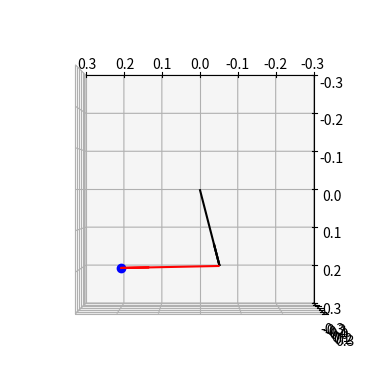

Recreate this plot in Python.


import math
#import serial
import matplotlib.pyplot as plt


class scaraRobot():


    def __init__(self):
        self.A=0.2
        self.B=0.25
        self.origineX=0
        self.origineY=0
        self.theta01Init=0
        self.theta01Init=0
        self.anglesActuel=[0,0]
        return

    def __int__(self,A0,B0,origine0X,origine0Y,theta01Init,theta02Init):
        self.A = A0
        self.B = B0
        self.origineX = origine0X
        self.origineY = origine0Y
        self.theta01Init = theta01Init
        self.theta01Init = theta02Init
        return


    def setLongueurSegmentA(self,A0):
        self.A=A0
        return

    def setLongueurSegmentB(self,B0):
        self.B=B0
        return

    def getLongueurSegmentA(self):
        return self.A

    def getLongueurSegmentB(self):
        return self.B

    def getAngleDeg(self):
        return [math.degrees(self.anglesActuel[1]),math.degrees(self.anglesActuel[2])]

    def getAngleRad(self):
        return self.anglesActuel

    #def relativePosition(self,0x,0y)

    #return

    def setAnglesAtStart(self,theta01Init,theta02Init):
        self.theta01Init=theta01Init
        self.theta02Init=theta02Init
        return

    def isInEnvloppe(self, x, y):
        if math.sqrt(math.pow(x, 2) + math.pow(y, 2)) <= (self.A + self.B) and math.sqrt(
                math.pow(x, 2) + math.pow(y, 2)) >= (0.15):

            return True
        else:
            return False

    def inverseKinematic(self,x,y):
        #TO DO
        #gerer la plage de position acceptable en y neg


        x=x+self.origineX
        y=y+self.origineY
        if self.isInEnvloppe(x,y):

            B=(math.pow(x,2)+math.pow(y,2)-math.pow(self.A,2)-math.pow(self.B,2))/(2*self.A*self.B)

            theta2=math.atan2(math.sqrt(1-math.pow(B,2)),B)
            if x >= 0:
               #config upper shoulder
                theta2=-theta2
            theta1=math.atan2(y,x)-math.atan2((self.B*math.sin(theta2)),(self.A+self.B*math.cos(theta2)))

            self.anglesActuel=[theta1,theta2]

            return  [math.degrees(theta1), math.degrees(theta2)]
        else:
            return False


    def forwardKinematic(self):
        x1=self.A*math.cos(self.anglesActuel[0])
        x2=x1+self.B*math.cos(self.anglesActuel[0]+self.anglesActuel[1])

        y1 = self.A * math.sin(self.anglesActuel[0])
        y2 = y1 + self.B * math.sin(self.anglesActuel[0] + self.anglesActuel[1])

        return [x2,y2]



def positionSegment2d(r,target):
    """Segment generation"""
    fig = plt.figure()
    ax = fig.add_subplot(111, projection='3d')
    #segment A
    aX, aY, aZ = r.getLongueurSegmentA()*math.cos(r.getAngleRad()[0]), r.getLongueurSegmentA()*math.sin(r.getAngleRad()[0]), 0
    ax.cla()
    #segment B
    ax.quiver(0, 0, 0, aX, aY, aZ, pivot="tail", color="black")
    bx, by, bz = r.getLongueurSegmentB() * math.cos(r.getAngleRad()[1]+r.getAngleRad()[0]), r.getLongueurSegmentA() * math.sin(r.getAngleRad()[1]+r.getAngleRad()[0]), 0
    ax.quiver(aX, aY, aZ, bx, by, bz, pivot="tail", color="red")

    ax.plot(target[0],target[1], 0, 'bo', label='marker only')
    ax.set_xlim(-0.3, 0.3)
    ax.set_ylim(-0.3, 0.3)
    ax.set_zlim(-0.3, 0.3)
    ax.view_init(elev=-270, azim=-90)

    plt.show()
    return



#arduino = serial.Serial(port='COM3', baudrate=9600, timeout=.1)

# def write_read(x):
# 	arduino.write(bytes(x, 'utf-8'))
# 	time.sleep(0.5)
# 	data = arduino.readline()
# 	return data

# def send_angle(self, robot):
#     angles=robot.positionToAngleRad(input("Enter position in X :"), input("Enter position in y :"))
#     aAngle = angles[1]
#     bAngle = angles[2]
#     zHeigh = input("Enter a height for Z :")
#     testString = "G0:A" + str(aAngle) + ":B" + str(bAngle) + ":Z" + zHeigh + "\r\n"
#     value = write_read(testString)
#     print(value)
#     return 1

if __name__ == '__main__':
    target = [0.2, 0.2]
    print("target= ", [0.2,0.2])
    r = scaraRobot()
    angles=r.inverseKinematic(target[0],target[1])
    print("theta 1 deg : ", angles[0],"\ntheta 2 deg : ",angles[1])
    print("forward kinematic result ",r.forwardKinematic())

    # for y in np.arange(0,0.45,0.01):
    #     for x in np.arange(0,0.45,0.01):
    #         if r.inverseKinematic(x,y) is not False:
    #
    positionSegment2d(r,target)




